Run: headless pygame with SDL's dummy video driver; simulated clock (each Clock.tick advances the game by its frame time, no real sleeping); random seed 0; keys injected as events and as key.get_pressed() state; mouse plan: one left click at the window centre at the start of phase 2, then a move to the lower-right quarter at the start of phase 3.
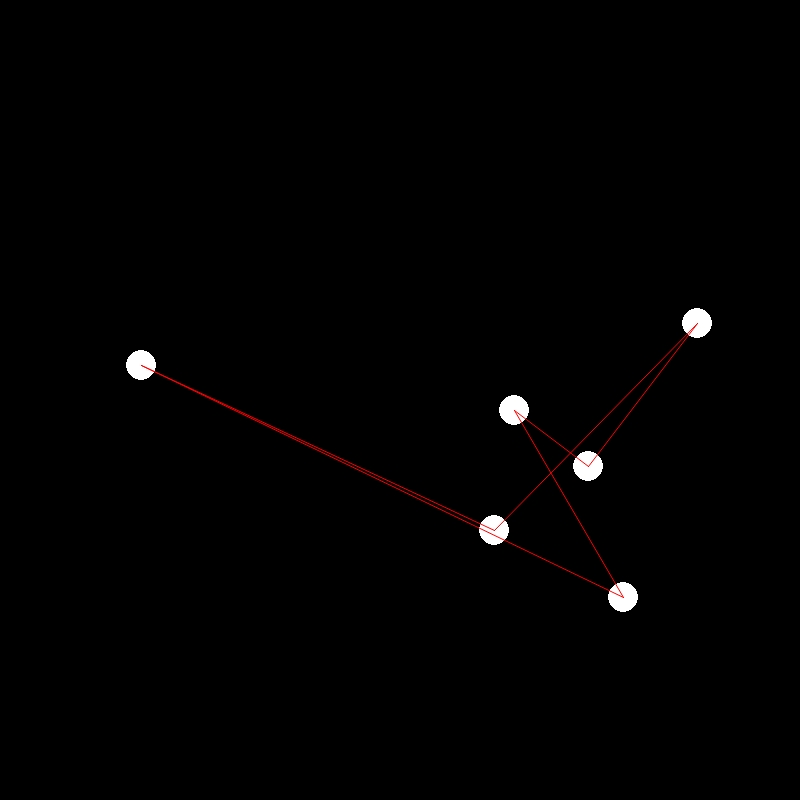
Frame 1 of 4 · flips 1–60 · no input
Frame 2 of 4 · flips 61–180 · clicked the window centre · tapped SPACE, RETURN · held RIGHT (→), D · screen unchanged from frame 1, image omitted
Frame 3 of 4 · flips 181–300 · moved the mouse to the lower-right quarter · held DOWN (↓), S · screen unchanged from frame 2, image omitted
Frame 4 of 4 · flips 301–420 · held LEFT (←), A, UP (↑), W · screen unchanged from frame 3, image omitted

The pygame program that drew these frames:

import pygame
import random


class Point:
    def __init__(self, x, y, screen):
        self.pos_x = x
        self.pos_y = y
        self.screen = screen
        self.connected_lines = 0
        self.radius = 15
        self.color = 'white'

    def update(self):
        pygame.draw.circle(self.screen, pygame.Color(self.color), (self.pos_x, self.pos_y), self.radius)

    def change_color(self, intersection=False, moving=False):
        if moving:
            self.color = 'yellow'
        elif intersection:
            self.color = 'red'
        else:
            self.color = 'white'


class Line:
    def __init__(self, point_1, point_2, screen):
        self.point_1 = point_1
        self.point_2 = point_2
        self.screen = screen
        self.color = 'white'

    def update(self):
        pygame.draw.aaline(self.screen, pygame.Color(self.color),
                           (self.point_1.pos_x, self.point_1.pos_y), (self.point_2.pos_x, self.point_2.pos_y), 15)

    def change_color(self, intersection=False):
        if intersection:
            self.color = 'red'
        else:
            self.color = 'white'


def web_generation(c_points, screen, points, lines):
    width, height = screen.get_size()
    for i in range(c_points):
        x = random.sample(range(100, width - 100), 1)
        y = random.sample(range(100, height - 100), 1)
        while (x, y) in [(j.pos_x, j.pos_y) for j in points]:
            x = random.sample(range(100, width - 100), 1)
            y = random.sample(range(100, height - 100), 1)
        a = Point(x[0], y[0], screen=screen)
        a.update()
        points.append(a)
    for i in range(c_points):
        p_1 = points[i]
        if p_1 == points[-1]:
            p_2 = points[0]
        else:
            p_2 = points[i + 1]
        a = Line(p_1, p_2, screen)
        a.update()
        lines.append(a)
        p_1.connected_lines += 1
        p_2.connected_lines += 1


def line_intersection(p1, p2, p3, p4):
    p1 = (p1.pos_x, p1.pos_y)
    p2 = (p2.pos_x, p2.pos_y)
    p3 = (p3.pos_x, p3.pos_y)
    p4 = (p4.pos_x, p4.pos_y)

    xdiff = (p1[0] - p2[0], p3[0] - p4[0])
    ydiff = (p1[1] - p2[1], p3[1] - p4[1])

    def det(a, b):
        return a[0] * b[1] - a[1] * b[0]

    div = det(xdiff, ydiff)
    print(div)
    return div != 0
    # vertical_line_1 = False
    # vertical_line_2 = False
    #
    # if p1[0] != p2[0]:
    #     a1 = int((p1[1] - p2[1]) / (p1[0] - p2[0]))
    # else:
    #     vertical_line_1 = True
    #     a1 = 0
    # if p3[0] != p4[0]:
    #     a2 = int((p3[1] - p4[1]) / (p3[0] - p4[0]))
    # else:
    #     vertical_line_2 = True
    #     a2 = 0
    # if a1 != a2 and not vertical_line_1 and not vertical_line_2:
    #     b1 = p1[1] - (a1 * p1[0])
    #     b2 = p3[1] - (a2 * p3[0])
    #     x_int = int((b2 - b1) / (a1 - a2))
    #     y_int = a1 * x_int + b1
    #     a = list(range(p1[0], p2[0] - 5)) if p1[0] < p2[0] else list(range(p2[0], p1[0] - 5))
    #     b = list(range(p3[0], p4[0] - 5)) if p3[0] < p4[0] else list(range(p4[0], p3[0] - 5))
    #     c = list(range(p1[1], p2[1] - 5)) if p1[1] < p2[1] else list(range(p2[1], p1[1] - 5))
    #     d = list(range(p3[1], p4[1] - 5)) if p3[1] < p4[1] else list(range(p4[1], p3[1] - 5))
        # линии отладки
        # if 0 <= b1 <= height:
        #     y1 = b1
        #     y2 = a1 * width + b1
        #     pygame.draw.line(screen, pygame.Color('green'), (0, y1), (width, y2), 1)
        # else:
        #     if a1 != 0:
        #         x1 = int((0 - b1) / a1)
        #         x2 = int((height - b1) / a1)
        #         pygame.draw.line(screen, pygame.Color('green'), (x1, 0), (x2, height), 1)
        #     else:
        #         pygame.draw.line(screen, pygame.Color('green'), (0, b1), (width, b1), 1)
        # # линии отладки
    #     if x_int in a and x_int in b and y_int in c and y_int in d:
    #         answer = True
    # elif vertical_line_1 != vertical_line_2:
    #     pass
    # else:
    #     answer = False
    #
    # return answer


def update_lines(lines, points):
    for i in points:
        i.update()
    for i in range(len(lines) - 1, -1, -1):
        a = False
        n = 0
        for j in range(len(lines) - 1, -1, -1):
            b = False
            if i == len(lines) - 1:
                if lines[j] != lines[i - 1] and lines[j] != lines[i] and lines[j] != lines[0]:
                    b = line_intersection(lines[i].point_1, lines[i].point_2,
                                          lines[j].point_1, lines[j].point_2)
            else:
                if lines[j] != lines[i - 1] and lines[j] != lines[i] and lines[j] != lines[i + 1]:
                    b = line_intersection(lines[i].point_1, lines[i].point_2,
                                          lines[j].point_1, lines[j].point_2)
            if b:
                n += 1
        if n > 0:
            a = True
        lines[i].change_color(a)
        lines[i].update()


def main():
    lines = []
    points = []

    pygame.init()

    width = 800
    height = 800
    screen = pygame.display.set_mode((width, height))
    screen.fill(pygame.Color('black'))

    web_generation(6, screen, points, lines)  # creating threads; int param is count of points

    moving = False
    moving_object = None

    running = True
    while running:
        for event in pygame.event.get():
            if event.type == pygame.QUIT:
                running = False
            # передвигание точек(старт кода)
            if event.type == pygame.MOUSEBUTTONDOWN:
                if event.button == 1:
                    for i in points:
                        if (i.pos_x - i.radius < event.pos[0] < i.pos_x + i.radius
                                and i.pos_y - i.radius < event.pos[1] < i.pos_y + i.radius):
                            moving_object = i
                            moving = True
            if event.type == pygame.MOUSEMOTION:
                if moving:
                    x_move, y_move = event.rel
                    moving_object.pos_x += x_move
                    moving_object.pos_y += y_move
                    moving_object.change_color(moving=True)
            if event.type == pygame.MOUSEBUTTONUP:
                if event.button == 1:
                    if moving:
                        moving_object.change_color(moving=False)
                    moving = False
                    moving_object = None
            # передвигание точек(конец кода)
        screen.fill(pygame.Color('black'))
        update_lines(lines, points)
        pygame.display.flip()
    pygame.quit()


if __name__ == '__main__':
    main()
